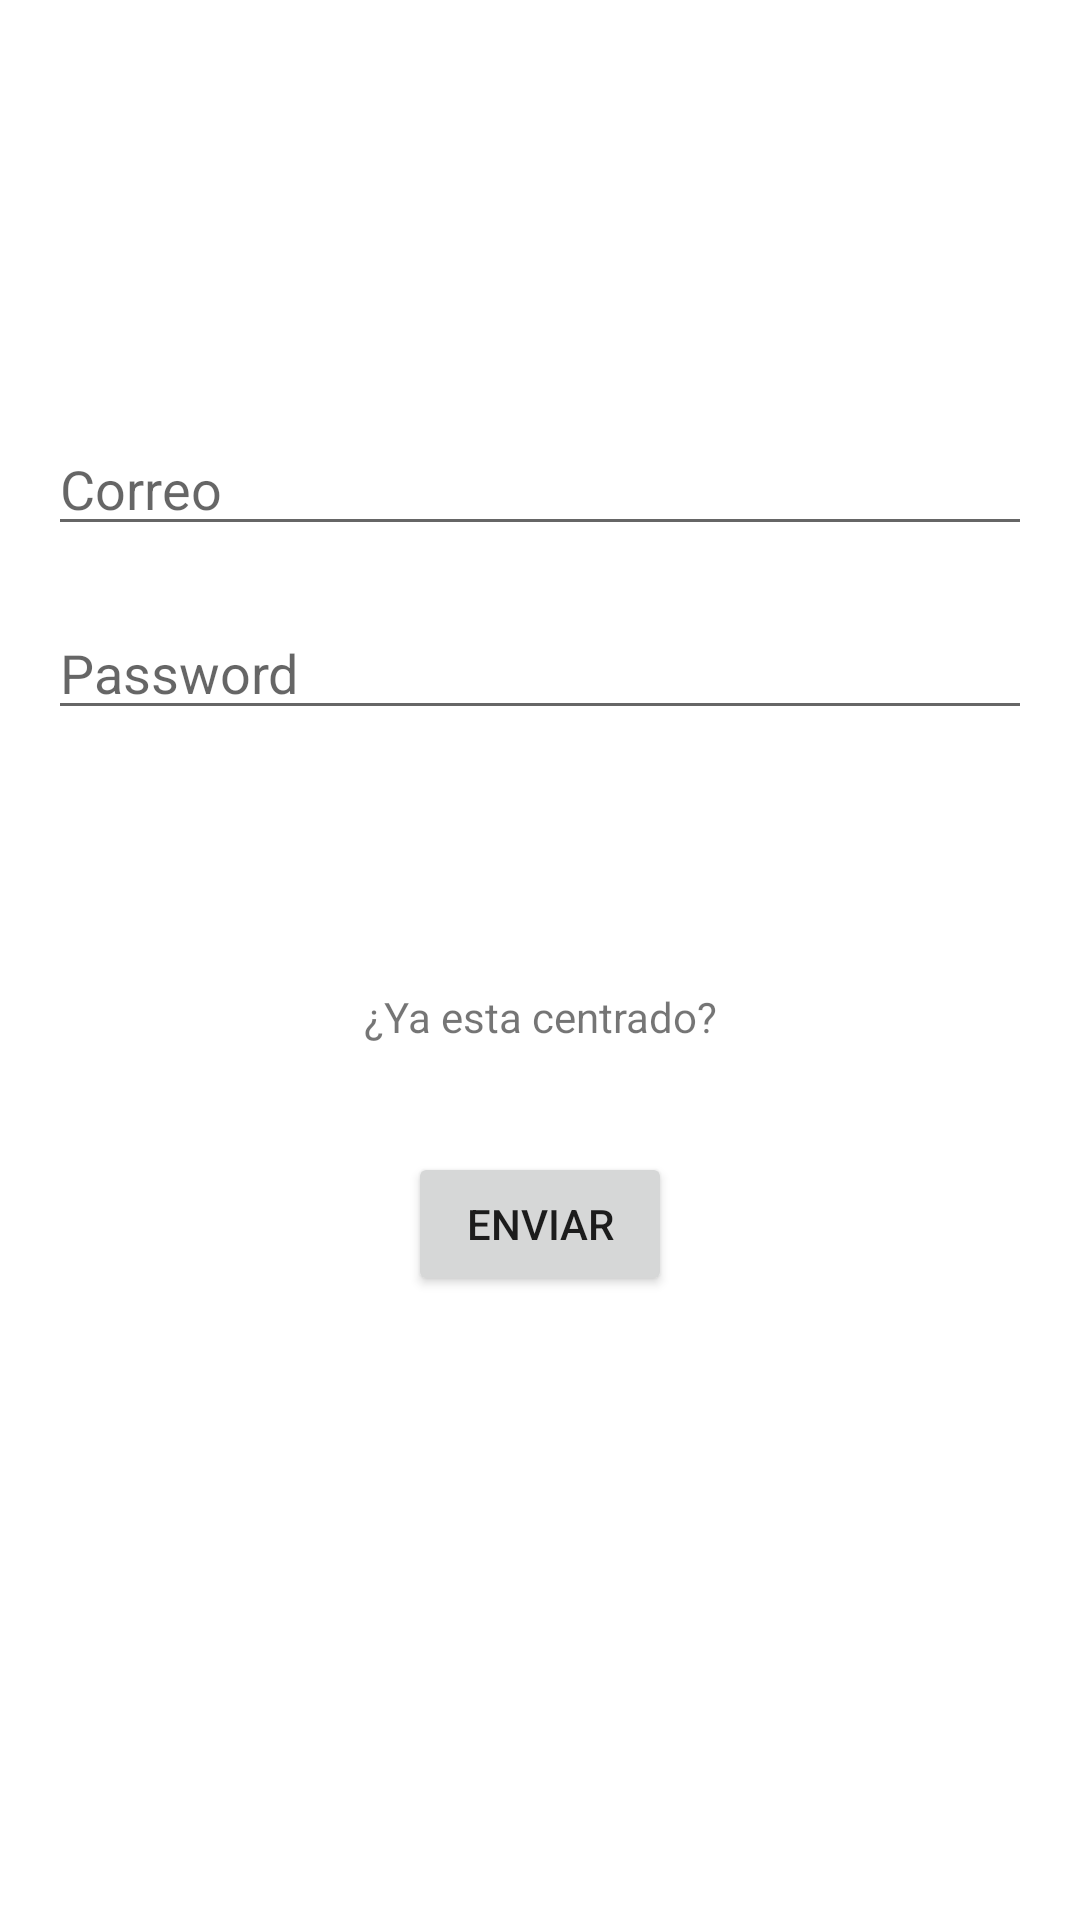

Produce the Android XML layout that renders to this screen, including the resource entries it uses.
<!-- AndroidManifest.xml: application theme Theme.Modulo4 -->
<!-- res/layout/activity_constrain.xml -->
<?xml version="1.0" encoding="utf-8"?>
<androidx.constraintlayout.widget.ConstraintLayout xmlns:android="http://schemas.android.com/apk/res/android"
    xmlns:app="http://schemas.android.com/apk/res-auto"
    xmlns:tools="http://schemas.android.com/tools"
    android:layout_width="match_parent"
    android:layout_height="match_parent"
    tools:context=".ejercicios.componentesGraficos.ConstraintActivity">


    <androidx.constraintlayout.widget.Guideline
        android:id="@+id/glStart"
        android:orientation="vertical"
        app:layout_constraintGuide_begin="16dp"
        android:layout_width="wrap_content"
        android:layout_height="wrap_content"/>

    <androidx.constraintlayout.widget.Guideline
        android:id="@+id/glEnd"
        android:orientation="vertical"
        app:layout_constraintGuide_end="16dp"
        android:layout_width="wrap_content"
        android:layout_height="wrap_content"/>

    <androidx.constraintlayout.widget.Guideline
        android:id="@+id/glPercent"
        android:orientation="horizontal"
        app:layout_constraintGuide_percent=".60"
        android:layout_width="wrap_content"
        android:layout_height="wrap_content"/>

    <EditText
        android:id="@+id/etMail"
        android:hint="Correo"
        android:inputType="text"
        app:layout_constraintTop_toTopOf="parent"
        app:layout_constraintStart_toStartOf="@+id/glStart"
        app:layout_constraintEnd_toStartOf="@+id/glEnd"
        app:layout_constraintBottom_toTopOf="@+id/etPassword"
        app:layout_constraintVertical_chainStyle="packed"
        android:layout_width="0dp"
        android:layout_height="wrap_content"/>

    <EditText
        android:id="@+id/etPassword"
        android:hint="Password"
        android:inputType="textPassword"
        android:layout_marginTop="20dp"
        app:layout_constraintTop_toBottomOf="@+id/etMail"
        app:layout_constraintStart_toStartOf="@+id/glStart"
        app:layout_constraintEnd_toEndOf="@+id/glEnd"
        app:layout_constraintBottom_toTopOf="@id/glPercent"
        android:layout_width="0dp"
        android:layout_height="wrap_content"/>

    <TextView
        android:id="@+id/tvRegister"
        app:layout_constraintTop_toBottomOf="@+id/etPassword"
        app:layout_constraintStart_toStartOf="@+id/glStart"
        app:layout_constraintEnd_toEndOf="@+id/glEnd"
        app:layout_constraintBottom_toTopOf="@+id/glPercent"
        android:text="¿Ya esta centrado?"
        android:gravity="center"
        android:layout_marginTop="50dp"
        android:layout_width="0dp"
        android:layout_height="wrap_content"/>

    <Button
        android:text="Enviar"
        android:id="@+id/btnSend"
        app:layout_constraintTop_toTopOf="@+id/glPercent"
        app:layout_constraintStart_toStartOf="@+id/glStart"
        app:layout_constraintEnd_toEndOf="@+id/glEnd"
        android:layout_width="wrap_content"
        android:layout_height="wrap_content"/>

    <ImageView
        android:src="@mipmap/ic_launcher"
        app:layout_constraintTop_toBottomOf="@+id/btnSend"
        app:layout_constraintStart_toStartOf="@+id/glStart"
        app:layout_constraintEnd_toEndOf="@+id/glEnd"
        android:layout_marginTop="10dp"
        android:layout_width="200dp"
        android:layout_height="200dp"/>


</androidx.constraintlayout.widget.ConstraintLayout>
<!-- resources referenced by this layout -->
<resources>
  <style name="Theme.Modulo4" parent="Theme.MaterialComponents.DayNight.DarkActionBar">
          
          <item name="colorPrimary">@color/purple_500</item>
          <item name="colorPrimaryVariant">@color/purple_700</item>
          <item name="colorOnPrimary">@color/white</item>
          
          <item name="colorSecondary">@color/teal_200</item>
          <item name="colorSecondaryVariant">@color/teal_700</item>
          <item name="colorOnSecondary">@color/black</item>
          
          <item name="android:statusBarColor">?attr/colorPrimaryVariant</item>
          
      </style>
  <color name="purple_500">#FF6200EE</color>
  <color name="purple_700">#FF3700B3</color>
  <color name="white">#FFFFFFFF</color>
  <color name="teal_200">#FF03DAC5</color>
  <color name="teal_700">#FF018786</color>
  <color name="black">#FF000000</color>
</resources>
